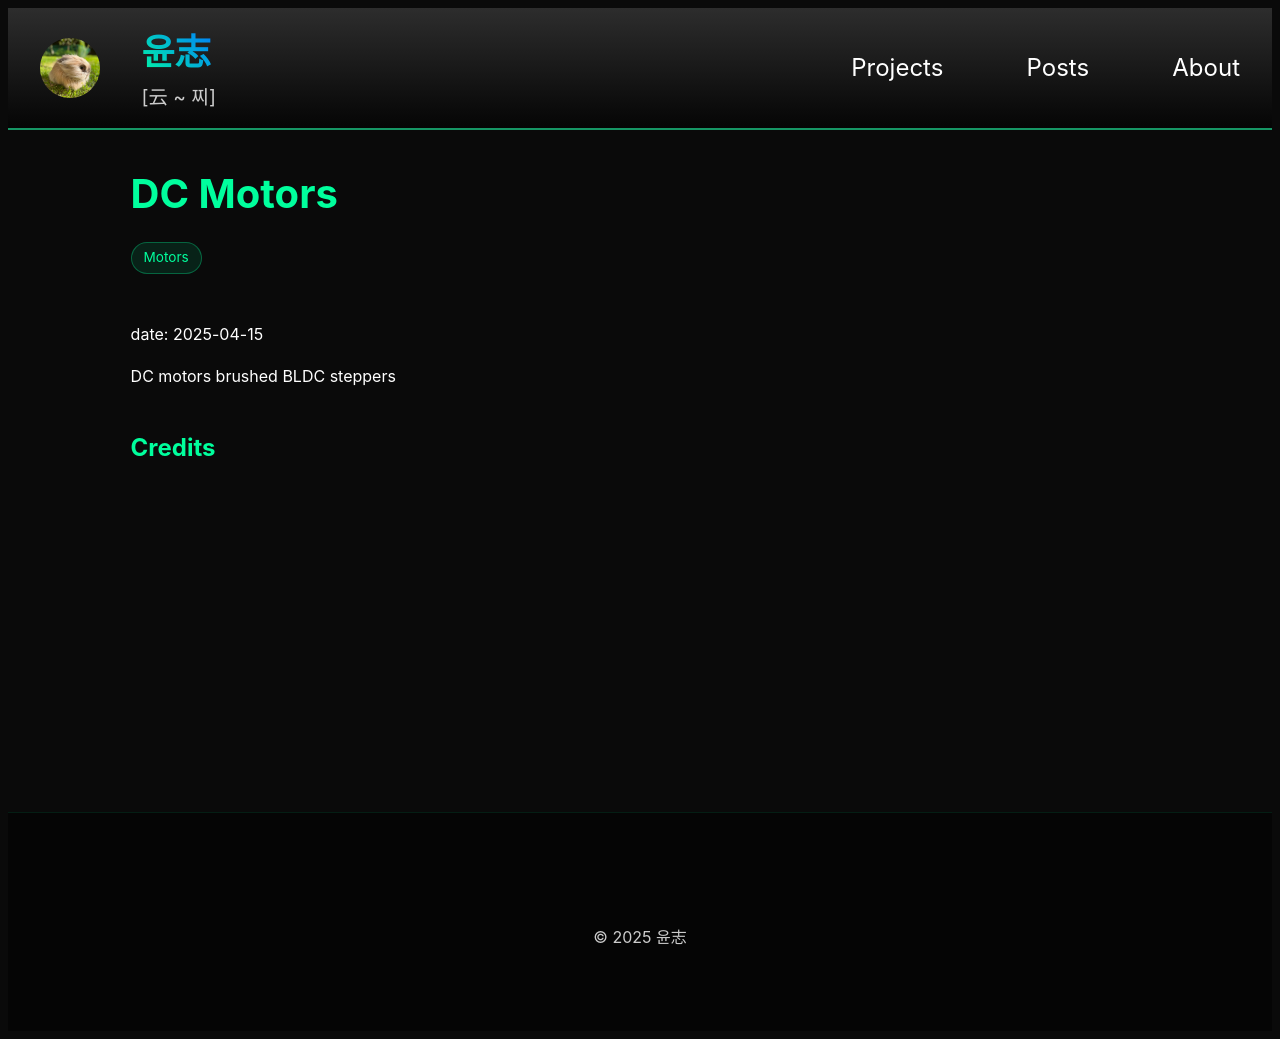

repository: yoon-zh/yoonzh.com · page: posts/motors/dc.html · generator: jekyll

---
layout: post
title: dc
card_title: "DC Motors"
math: true
url: /posts/motors/dc
tech_stack: [Motors]
---
date: 2025-04-15

DC motors
brushed
BLDC
steppers


## Credits

[^1]: Chapman, S. (2012). _Electric Machinery Fundamentals._ McGraw Hill: 5th Ed.

[^2]: Umans, S. (2014). _Electric Machinery._ McGraw Hill: 7th Ed.

[^3]: Bu, Q. (2025). _Introduction to Mechatronics_ (Lecture Notes).
